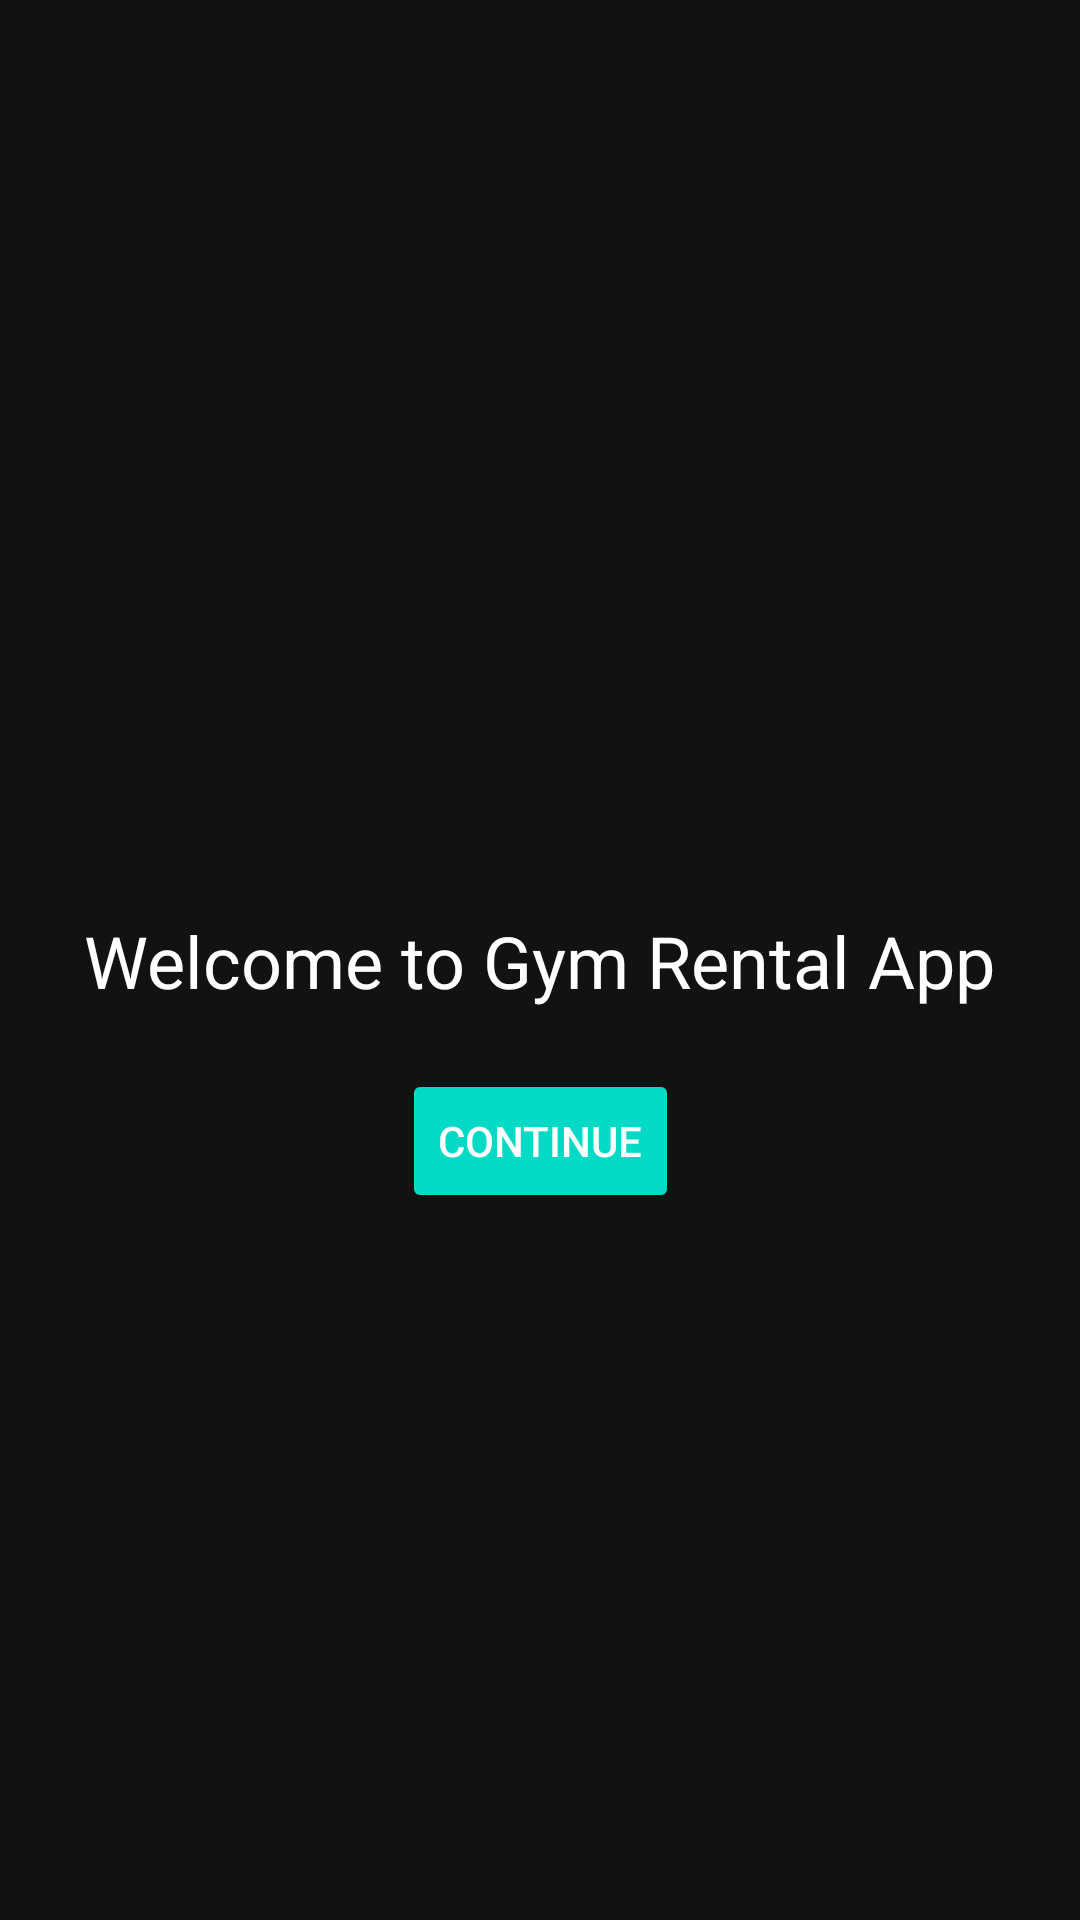

Reconstruct the res/layout file that produces this screen, plus the resources it refers to.
<!-- AndroidManifest.xml: application theme Theme.GymRentalApp -->
<!-- res/layout/activity_main.xml -->
<?xml version="1.0" encoding="utf-8"?>
<androidx.constraintlayout.widget.ConstraintLayout xmlns:android="http://schemas.android.com/apk/res/android"
    xmlns:app="http://schemas.android.com/apk/res-auto"
    android:layout_width="match_parent"
    android:layout_height="match_parent"
    android:background="#121212">

    <TextView
        android:id="@+id/welcomeText"
        android:layout_width="wrap_content"
        android:layout_height="wrap_content"
        android:text="Welcome to Gym Rental App"
        android:textSize="24sp"
        android:textColor="#FFFFFF"
        app:layout_constraintTop_toTopOf="parent"
        app:layout_constraintBottom_toBottomOf="parent"
        app:layout_constraintStart_toStartOf="parent"
        app:layout_constraintEnd_toEndOf="parent" />

    <Button
        android:id="@+id/continueButton"
        android:layout_width="wrap_content"
        android:layout_height="wrap_content"
        android:text="Continue"
        android:textColor="#FFFFFF"
        android:backgroundTint="#03DAC5"
        app:layout_constraintTop_toBottomOf="@+id/welcomeText"
        app:layout_constraintStart_toStartOf="parent"
        app:layout_constraintEnd_toEndOf="parent"
        android:layout_marginTop="20dp" />
</androidx.constraintlayout.widget.ConstraintLayout>
<!-- resources referenced by this layout -->
<resources>
  <style name="Theme.GymRentalApp" parent="Theme.MaterialComponents.DayNight.NoActionBar">
          
          <item name="colorPrimary">@color/purple_500</item>
          <item name="colorPrimaryVariant">@color/purple_700</item>
          <item name="colorOnPrimary">@color/white</item>
  
          
          <item name="colorSecondary">@color/teal_200</item>
          <item name="colorSecondaryVariant">@color/teal_700</item>
          <item name="colorOnSecondary">@color/black</item>
  
          
          <item name="android:statusBarColor">?attr/colorPrimaryVariant</item>
  
          
      </style>
  <color name="purple_500">#FF6200EE</color>
  <color name="purple_700">#FF3700B3</color>
  <color name="white">#FFFFFFFF</color>
  <color name="teal_200">#FF03DAC5</color>
  <color name="teal_700">#FF018786</color>
  <color name="black">#FF000000</color>
</resources>
